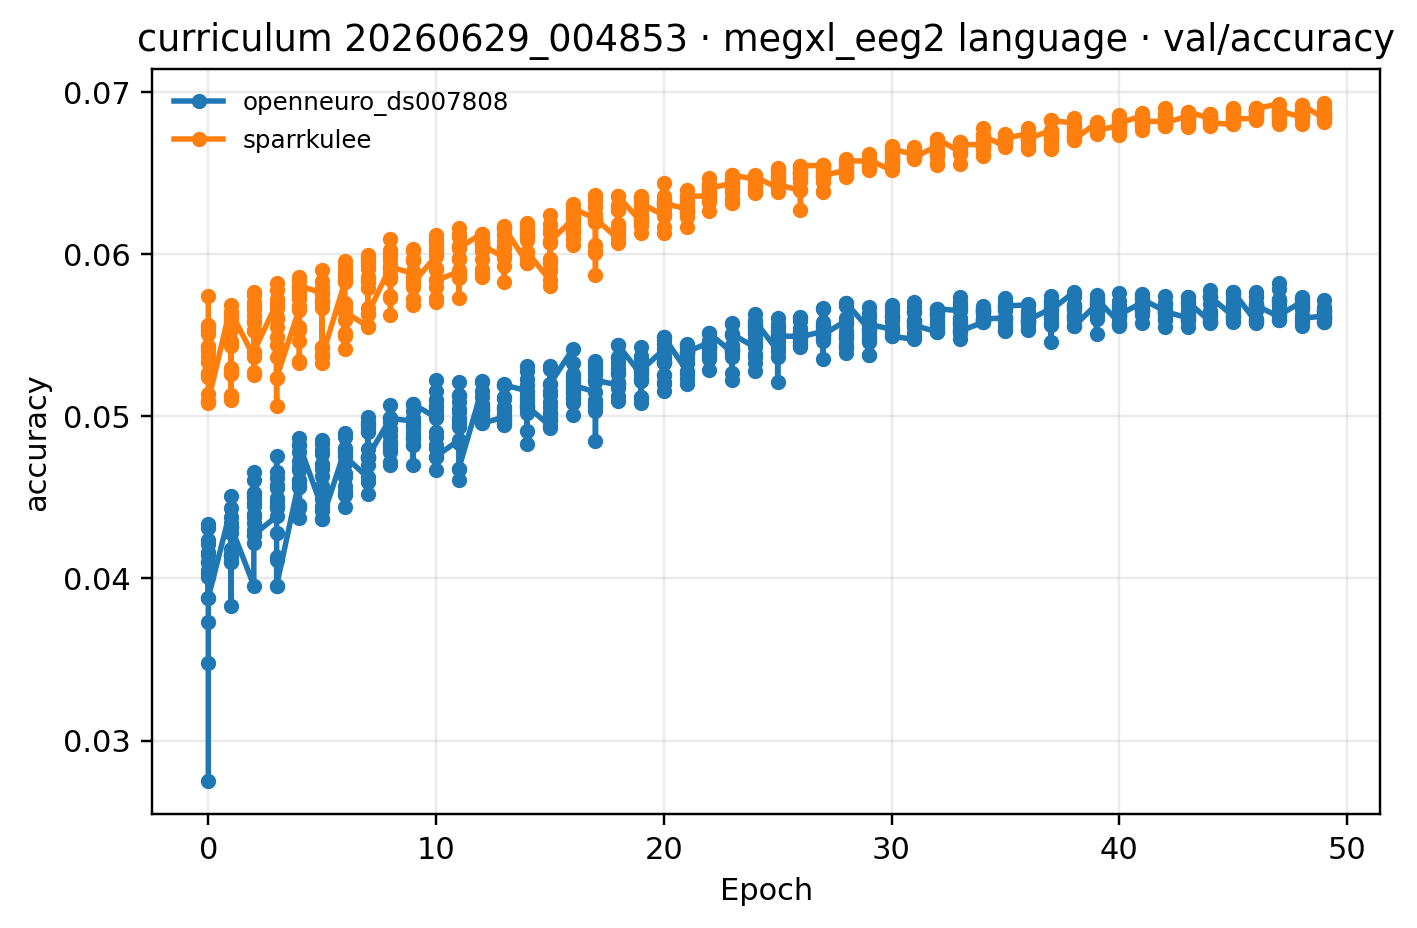

Data behind this chart, as committed beside it:
epoch, openneuro_ds007808, sparrkulee
0, 0.03882, 0.05094
1, 0.0432, 0.05642
2, 0.0427, 0.054
3, 0.03955, 0.05237
4, 0.04823, 0.05804
5, 0.04366, 0.05372
6, 0.04753, 0.05644
7, 0.04749, 0.0563
8, 0.04987, 0.05921
9, 0.05075, 0.05823
10, 0.04752, 0.05839
11, 0.04677, 0.06037
12, 0.04956, 0.06059
13, 0.05192, 0.06161
14, 0.05062, 0.06014
15, 0.05198, 0.06077
16, 0.05192, 0.0628
17, 0.05223, 0.0622
18, 0.05439, 0.06356
19, 0.05283, 0.06313
20, 0.05491, 0.06315
21, 0.05396, 0.06358
22, 0.05512, 0.06407
23, 0.05508, 0.06488
24, 0.0559, 0.06479
25, 0.05494, 0.06428
26, 0.0549, 0.06545
27, 0.05504, 0.06484
28, 0.057, 0.06576
29, 0.05567, 0.06583
30, 0.05493, 0.0665
31, 0.05561, 0.06597
32, 0.05663, 0.06714
33, 0.05525, 0.06676
34, 0.056, 0.06732
35, 0.05681, 0.06715
36, 0.05595, 0.06714
37, 0.05656, 0.06825
38, 0.05555, 0.06706
39, 0.05723, 0.06762
40, 0.05627, 0.06808
41, 0.05722, 0.0682
42, 0.05646, 0.06809
43, 0.05707, 0.06878
44, 0.05736, 0.0681
45, 0.05768, 0.06835
46, 0.05685, 0.06899
47, 0.05622, 0.06884
48, 0.05604, 0.06921
49, 0.05583, 0.0683
